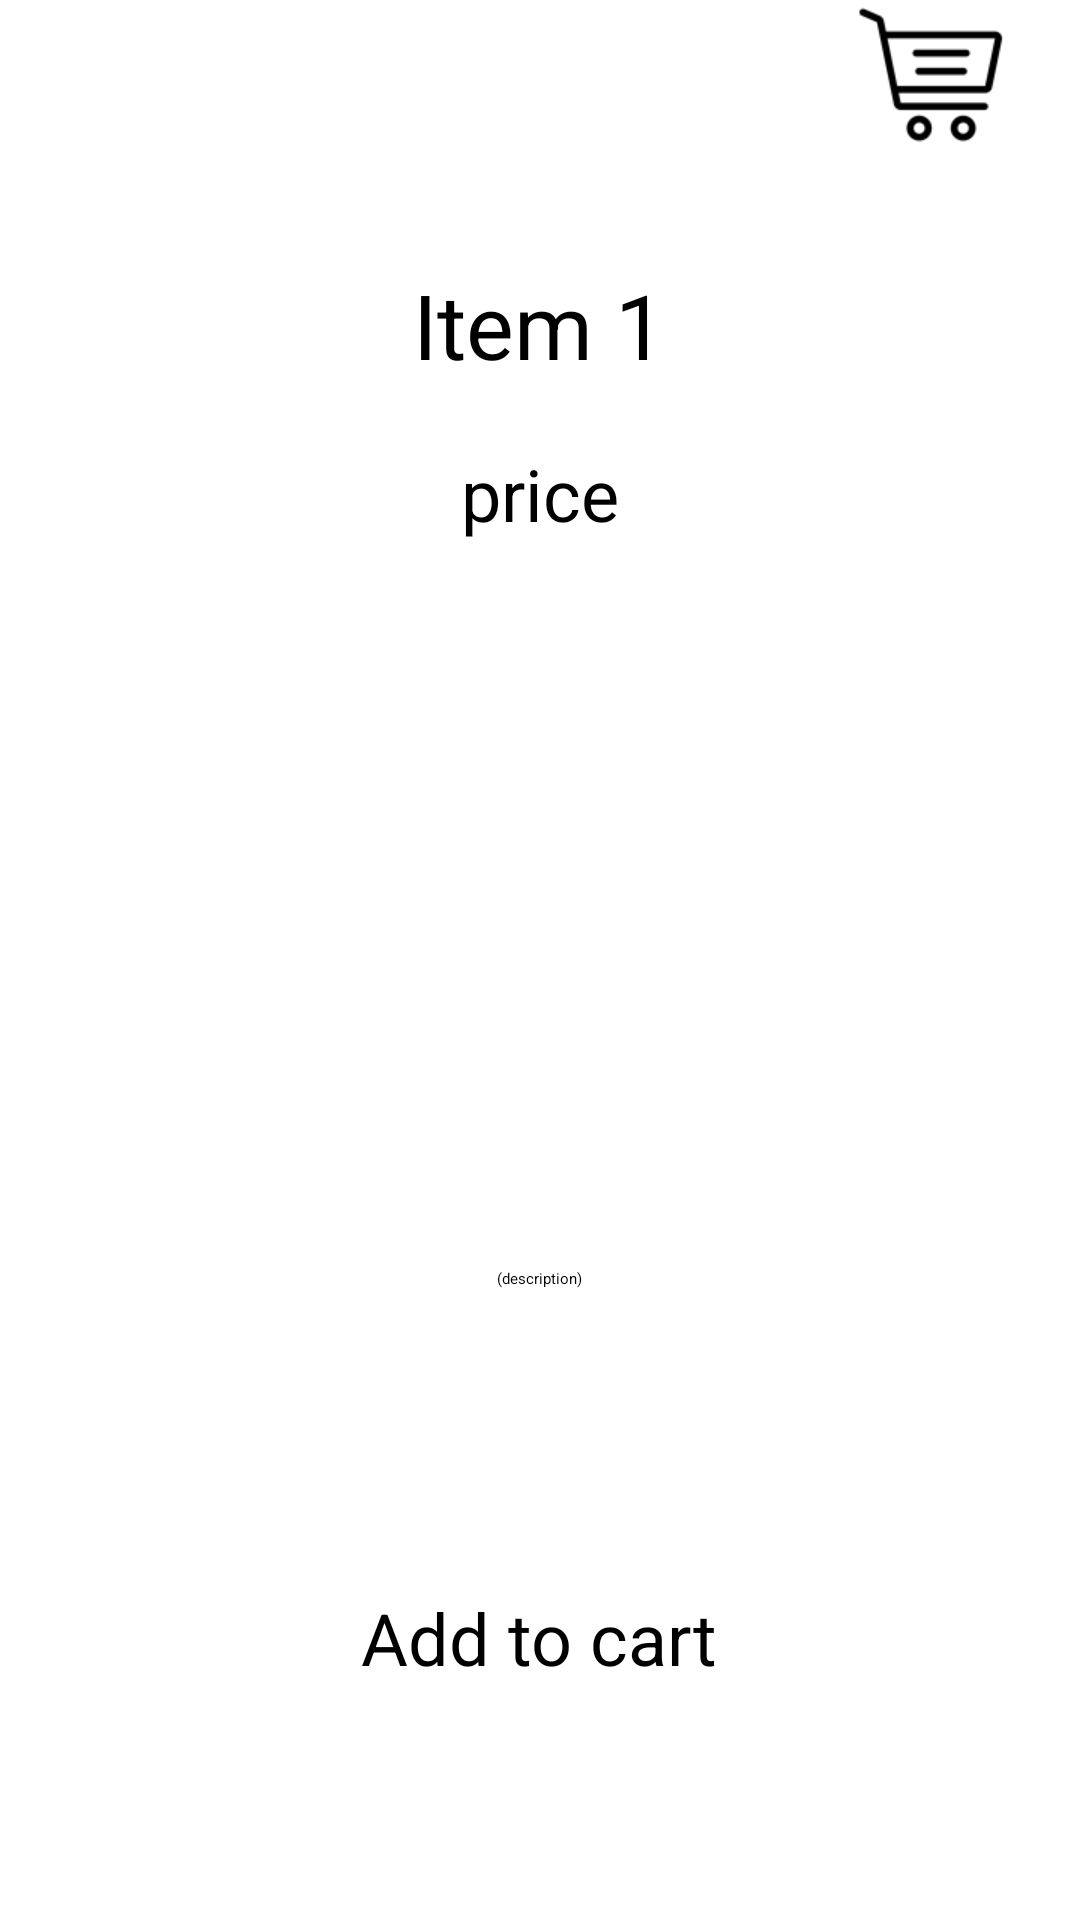

Reconstruct the res/layout file that produces this screen, plus the resources it refers to.
<!-- AndroidManifest.xml: application theme Theme.B07finalproject -->
<!-- res/layout/activity_item.xml -->
<?xml version="1.0" encoding="utf-8"?>
<androidx.constraintlayout.widget.ConstraintLayout xmlns:android="http://schemas.android.com/apk/res/android"
    xmlns:app="http://schemas.android.com/apk/res-auto"
    xmlns:tools="http://schemas.android.com/tools"
    android:layout_width="match_parent"
    android:layout_height="match_parent"
    android:onClick="onClickCart"
    tools:context=".ItemActivity">

    <Button
        android:id="@+id/goToCart"
        android:layout_width="100dp"
        android:layout_height="100dp"
        android:layout_marginTop="-30dp"
        android:drawableTop="@mipmap/ic_cart_foreground"
        android:text="@string/cart"
        android:textColor="@color/black"
        android:textSize="20sp"
        app:cornerRadius="0dp"
        app:layout_constraintEnd_toEndOf="parent"
        app:layout_constraintTop_toTopOf="parent" />

    <LinearLayout
        android:layout_width="match_parent"
        android:layout_height="match_parent"
        android:gravity="center"
        android:orientation="vertical"
        app:layout_constraintBottom_toBottomOf="parent"
        app:layout_constraintEnd_toEndOf="parent"
        app:layout_constraintStart_toStartOf="parent"
        app:layout_constraintTop_toTopOf="parent">

        <TextView
            android:id="@+id/Item_Name"
            android:layout_width="wrap_content"
            android:layout_height="wrap_content"
            android:layout_marginTop="10dp"
            android:text="@string/item_1"
            android:textSize="30sp" />

        <TextView
            android:id="@+id/Item_Price"
            android:layout_width="wrap_content"
            android:layout_height="wrap_content"
            android:layout_marginTop="20dp"
            android:text="price"
            android:textSize="24sp" />

        <ImageView
            android:id="@+id/Item_Image"
            android:layout_width="180dp"
            android:layout_height="212dp"
            android:layout_gravity="center"
            android:layout_marginTop="20dp"
            app:srcCompat="@android:drawable/ic_input_get" />

        <TextView
            android:id="@+id/Item_Description"
            android:layout_width="wrap_content"
            android:layout_height="wrap_content"
            android:layout_marginTop="10dp"
            android:gravity="center"
            android:text="@string/description" />

        <Button
            android:id="@+id/addToCartButton"
            android:layout_width="wrap_content"
            android:layout_height="wrap_content"
            android:layout_marginTop="100dp"
            android:onClick="onClickAdd"
            android:text="@string/add_to_cart"
            android:textColor="@color/black"
            android:textSize="24sp" />

    </LinearLayout>

</androidx.constraintlayout.widget.ConstraintLayout>
<!-- resources referenced by this layout -->
<resources>
  <color name="black">#000000</color>
  <string name="add_to_cart">Add to cart</string>
  <string name="cart">Cart</string>
  <string name="description">(description)</string>
  <string name="item_1">Item 1</string>
  <style name="Theme.B07finalproject" parent="AppTheme" />
  <color name="md_theme_dark_primary">#FFB787</color>
  <color name="md_theme_dark_onPrimary">#512400</color>
  <color name="md_theme_dark_primaryContainer">#733600</color>
  <color name="md_theme_dark_onPrimaryContainer">#FFDCC7</color>
  <color name="md_theme_dark_secondary">#E5BFA8</color>
  <color name="md_theme_dark_onSecondary">#422B1B</color>
  <color name="md_theme_dark_secondaryContainer">#5B4130</color>
  <color name="md_theme_dark_onSecondaryContainer">#FFDCC7</color>
  <color name="md_theme_dark_tertiary">#CACA93</color>
  <color name="md_theme_dark_onTertiary">#31320A</color>
  <color name="md_theme_dark_tertiaryContainer">#48491F</color>
  <color name="md_theme_dark_onTertiaryContainer">#E6E6AD</color>
  <color name="md_theme_dark_error">#FFB4AB</color>
  <color name="md_theme_dark_errorContainer">#93000A</color>
  <color name="md_theme_dark_onError">#690005</color>
  <color name="md_theme_dark_onErrorContainer">#FFDAD6</color>
  <color name="md_theme_dark_background">#201A17</color>
  <color name="md_theme_dark_onBackground">#ECE0DA</color>
  <color name="md_theme_dark_surface">#201A17</color>
  <color name="md_theme_dark_onSurface">#ECE0DA</color>
  <color name="md_theme_dark_surfaceVariant">#52443C</color>
  <color name="md_theme_dark_onSurfaceVariant">#D7C3B8</color>
  <color name="md_theme_dark_outline">#9F8D83</color>
  <color name="md_theme_dark_inverseOnSurface">#201A17</color>
  <color name="md_theme_dark_inverseSurface">#ECE0DA</color>
  <color name="md_theme_dark_inversePrimary">#954A05</color>
</resources>
